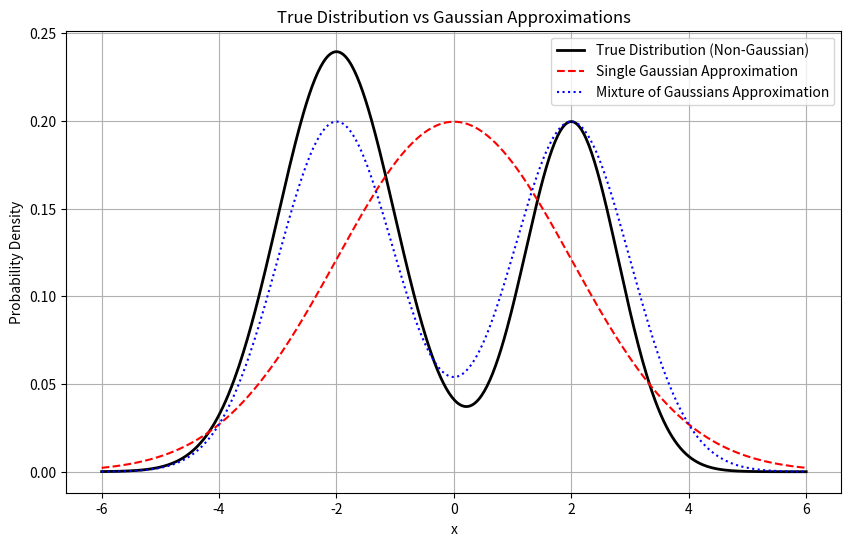

Write Python code to recreate this figure.
import numpy as np
import matplotlib.pyplot as plt
from scipy.stats import norm

# 构造一个非高斯分布：双峰分布 (两个正态分布的混合)
x = np.linspace(-6, 6, 500)
true_dist = 0.6 * norm.pdf(x, loc=-2, scale=1) + 0.4 * norm.pdf(x, loc=2, scale=0.8)

# 单高斯近似 (均值=0, 方差=2)
approx_single = norm.pdf(x, loc=0, scale=2)

# 多高斯拟合 (用两个高斯逼近真实分布)
approx_mixture = 0.5 * norm.pdf(x, loc=-2, scale=1) + 0.5 * norm.pdf(x, loc=2, scale=1)

# 绘图
plt.figure(figsize=(10, 6))
plt.plot(x, true_dist, label="True Distribution (Non-Gaussian)", color="black", linewidth=2)
plt.plot(x, approx_single, label="Single Gaussian Approximation", color="red", linestyle="--")
plt.plot(x, approx_mixture, label="Mixture of Gaussians Approximation", color="blue", linestyle=":")

plt.title("True Distribution vs Gaussian Approximations")
plt.xlabel("x")
plt.ylabel("Probability Density")
plt.legend()
plt.grid(True)
plt.show()
